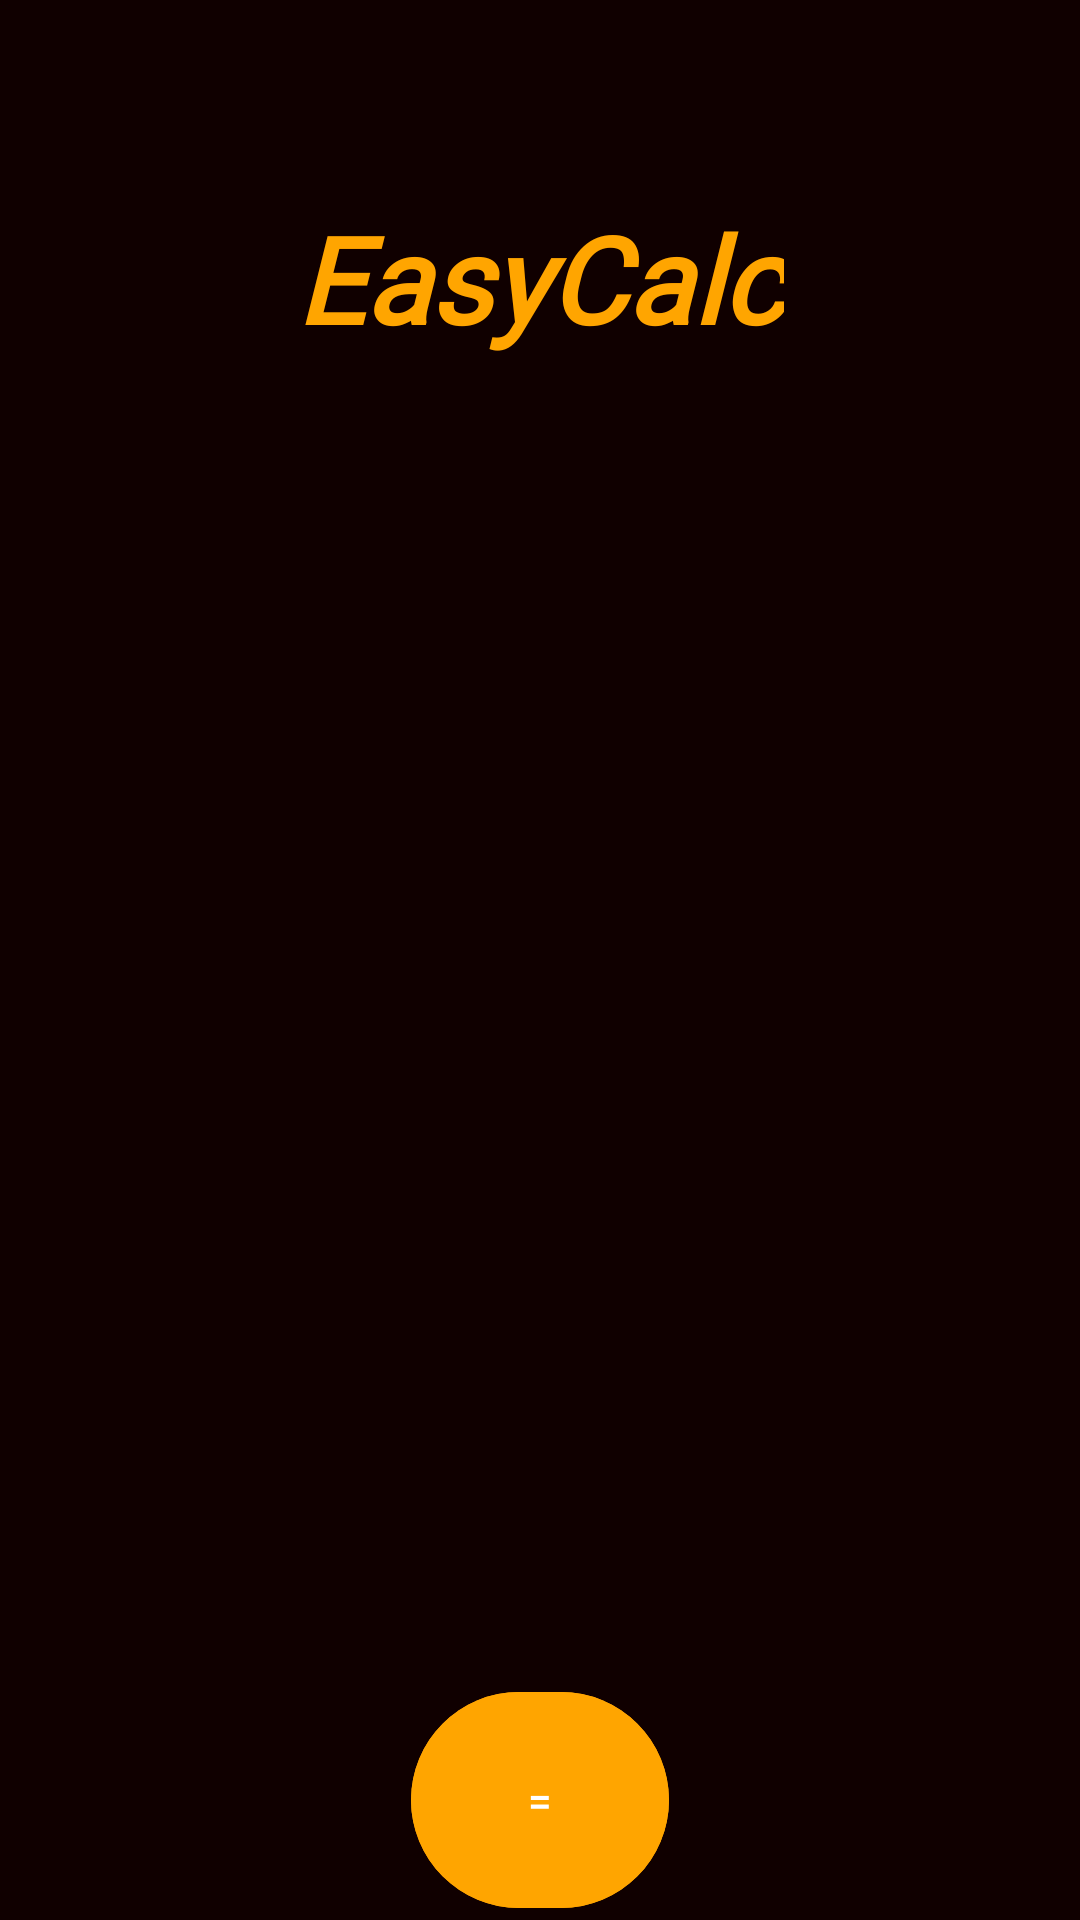

The Android layout XML behind this screen, and the referenced resources:
<!-- AndroidManifest.xml: application theme Theme.TempX -->
<!-- res/layout/activity_main.xml -->
<?xml version="1.0" encoding="utf-8"?>
<androidx.constraintlayout.widget.ConstraintLayout xmlns:android="http://schemas.android.com/apk/res/android"
    xmlns:app="http://schemas.android.com/apk/res-auto"
    xmlns:tools="http://schemas.android.com/tools"
    android:layout_width="match_parent"
    android:layout_height="match_parent"
    tools:context=".MainActivity"
    android:orientation="vertical"
    android:background="#100000">

    <TextView
        android:id="@+id/textView"
        android:layout_width="wrap_content"
        android:layout_height="wrap_content"
        android:layout_marginTop="56dp"
        android:padding="10dp"
        app:layout_constraintEnd_toEndOf="parent"
        app:layout_constraintStart_toStartOf="parent"
        app:layout_constraintTop_toTopOf="parent"
        android:text="EasyCalc"
        android:fontFamily="@font/lobster"
        android:textColor="#FFA500"
        android:textSize="40sp"
        android:textStyle="bold|italic"/>

    <TextView
        android:id="@+id/type"
        android:layout_width="match_parent"
        android:layout_height="wrap_content"
        android:layout_marginRight="60dp"
        android:layout_marginLeft="60dp"
        android:text=""
        android:padding="5dp"
        android:textAlignment="viewEnd"
        android:textColor="#FFFFFF"
        android:textSize="35sp"
        android:textStyle="bold"
        android:fontFamily="@font/lobster"
        app:layout_constraintBottom_toTopOf="@+id/result"
        tools:layout_editor_absoluteX="10dp"></TextView>

    <TextView
        android:id="@+id/result"
        android:layout_width="match_parent"
        android:layout_height="wrap_content"
        android:layout_marginRight="60dp"
        android:layout_marginLeft="60dp"
        android:text="="
        android:layout_marginBottom="10dp"
        android:padding="5dp"
        android:textAlignment="viewEnd"
        android:textColor="#CCCCCC"
        android:textSize="28sp"
        android:textStyle="bold"
        android:fontFamily="@font/lobster"
        android:visibility="gone"
        app:layout_constraintBottom_toTopOf="@+id/linearLayout"
        tools:layout_editor_absoluteX="10dp"></TextView>

    <LinearLayout
        android:id="@+id/linearLayout"
        android:layout_width="match_parent"
        android:layout_height="wrap_content"
        android:orientation="vertical"
        android:gravity="center"
        app:layout_constraintBottom_toBottomOf="parent"
        app:layout_constraintStart_toStartOf="parent">

        <LinearLayout
            android:id="@+id/ll1"
            android:layout_width="match_parent"
            android:layout_height="match_parent"
            android:orientation="horizontal"
            android:gravity="center"
            app:layout_constraintBottom_toBottomOf="parent">

            <com.google.android.material.button.MaterialButton
                android:id="@+id/c"
                style="@style/CommonButton"
                android:text="C"
                android:textColor="#FFA500"
                android:onClick="onClear"></com.google.android.material.button.MaterialButton>

            <com.google.android.material.button.MaterialButton
                android:id="@+id/back"
                style="@style/CommonButton"
                app:icon="@drawable/baseline_arrow_back_24"
                app:iconGravity="textStart"
                app:iconTint="#FFA500"
                android:gravity="center"
                android:onClick="onBackClick"></com.google.android.material.button.MaterialButton>

            <com.google.android.material.button.MaterialButton
                android:id="@+id/mod"
                style="@style/CommonButton"
                android:text="%"
                android:onClick="onOperatorClick"></com.google.android.material.button.MaterialButton>

            <com.google.android.material.button.MaterialButton
                android:id="@+id/divide"
                style="@style/CommonButton"
                android:text="/"
                android:onClick="onOperatorClick"></com.google.android.material.button.MaterialButton>

        </LinearLayout>

        <LinearLayout
            android:id="@+id/ll2"
            android:layout_width="match_parent"
            android:layout_height="match_parent"
            android:orientation="horizontal"
            android:gravity="center"
            app:layout_constraintBottom_toBottomOf="parent">

            <com.google.android.material.button.MaterialButton
                android:id="@+id/seven"
                style="@style/CommonButton"
                android:text="7"
                android:onClick="onDigitClick"></com.google.android.material.button.MaterialButton>

            <com.google.android.material.button.MaterialButton
                android:id="@+id/eight"
                style="@style/CommonButton"
                android:text="8"
                android:onClick="onDigitClick"></com.google.android.material.button.MaterialButton>

            <com.google.android.material.button.MaterialButton
                android:id="@+id/nine"
                style="@style/CommonButton"
                android:text="9"
                android:onClick="onDigitClick"></com.google.android.material.button.MaterialButton>

            <com.google.android.material.button.MaterialButton
                android:id="@+id/multiply"
                style="@style/CommonButton"
                android:text="&#42;"
                android:textStyle="bold"
                android:textAlignment="center"
                android:gravity="center"
                android:layout_gravity="center"
                android:textSize="25dp"
                android:onClick="onOperatorClick"></com.google.android.material.button.MaterialButton>

        </LinearLayout>

        <LinearLayout
            android:id="@+id/ll3"
            android:layout_width="match_parent"
            android:layout_height="match_parent"
            android:orientation="horizontal"
            android:gravity="center"
            app:layout_constraintBottom_toBottomOf="parent">

            <com.google.android.material.button.MaterialButton
                android:id="@+id/four"
                style="@style/CommonButton"
                android:text="4"
                android:onClick="onDigitClick"></com.google.android.material.button.MaterialButton>

            <com.google.android.material.button.MaterialButton
                android:id="@+id/five"
                style="@style/CommonButton"
                android:text="5"
                android:onClick="onDigitClick"></com.google.android.material.button.MaterialButton>

            <com.google.android.material.button.MaterialButton
                android:id="@+id/six"
                style="@style/CommonButton"
                android:text="6"
                android:onClick="onDigitClick"></com.google.android.material.button.MaterialButton>

            <com.google.android.material.button.MaterialButton
                android:id="@+id/subt"
                style="@style/CommonButton"
                android:text="-"
                android:textSize="35dp"
                android:onClick="onOperatorClick"></com.google.android.material.button.MaterialButton>

        </LinearLayout>

        <LinearLayout
            android:id="@+id/ll4"
            android:layout_width="match_parent"
            android:layout_height="match_parent"
            android:orientation="horizontal"
            android:gravity="center"
            app:layout_constraintBottom_toBottomOf="parent">

            <com.google.android.material.button.MaterialButton
                android:id="@+id/one"
                style="@style/CommonButton"
                android:text="1"
                android:onClick="onDigitClick"></com.google.android.material.button.MaterialButton>

            <com.google.android.material.button.MaterialButton
                android:id="@+id/two"
                style="@style/CommonButton"
                android:text="2"
                android:onClick="onDigitClick"></com.google.android.material.button.MaterialButton>

            <com.google.android.material.button.MaterialButton
                android:id="@+id/three"
                style="@style/CommonButton"
                android:text="3"
                android:onClick="onDigitClick"></com.google.android.material.button.MaterialButton>

            <com.google.android.material.button.MaterialButton
                android:id="@+id/add"
                style="@style/CommonButton"
                android:text="+"
                android:textSize="28dp"
                android:onClick="onOperatorClick"></com.google.android.material.button.MaterialButton>

        </LinearLayout>

        <LinearLayout
            android:id="@+id/ll5"
            android:layout_width="match_parent"
            android:layout_height="match_parent"
            android:orientation="horizontal"
            android:gravity="center"
            app:layout_constraintBottom_toBottomOf="parent">

            <com.google.android.material.button.MaterialButton
                android:id="@+id/ac"
                style="@style/CommonButton"
                android:text="AC"
                android:textColor="#FFA500"
                android:onClick="onAllClearClick"></com.google.android.material.button.MaterialButton>

            <com.google.android.material.button.MaterialButton
                android:id="@+id/zero"
                style="@style/CommonButton"
                android:text="0"
                android:onClick="onDigitClick"></com.google.android.material.button.MaterialButton>

            <com.google.android.material.button.MaterialButton
                android:id="@+id/dot"
                style="@style/CommonButton"
                android:text="."
                android:onClick="onDigitClick"></com.google.android.material.button.MaterialButton>

            <com.google.android.material.button.MaterialButton
                android:id="@+id/equals"
                style="@style/CommonButton"
                android:layout_width="86dp"
                android:layout_height="80dp"
                android:text="="
                android:backgroundTint="#FFA500"
                android:textColor="#FFFFFF"
                android:onClick="onEqualsClick"></com.google.android.material.button.MaterialButton>

        </LinearLayout>

    </LinearLayout>


</androidx.constraintlayout.widget.ConstraintLayout>
<!-- resources referenced by this layout -->
<resources>
  <!-- drawable baseline_arrow_back_24 (drawable) -->
  <vector android:autoMirrored="true" android:height="30dp"
      android:tint="#FFA500" android:viewportHeight="24"
      android:viewportWidth="24" android:width="30dp" xmlns:android="http://schemas.android.com/apk/res/android">
      <path android:fillColor="#FFA500" android:pathData="M20,11H7.83l5.59,-5.59L12,4l-8,8 8,8 1.41,-1.41L7.83,13H20v-2z"/>
  </vector>
  <style name="Theme.TempX" parent="Base.Theme.TempX" />
  <style name="Base.Theme.TempX" parent="Theme.Material3.DayNight.NoActionBar">
          
          
      </style>
</resources>
